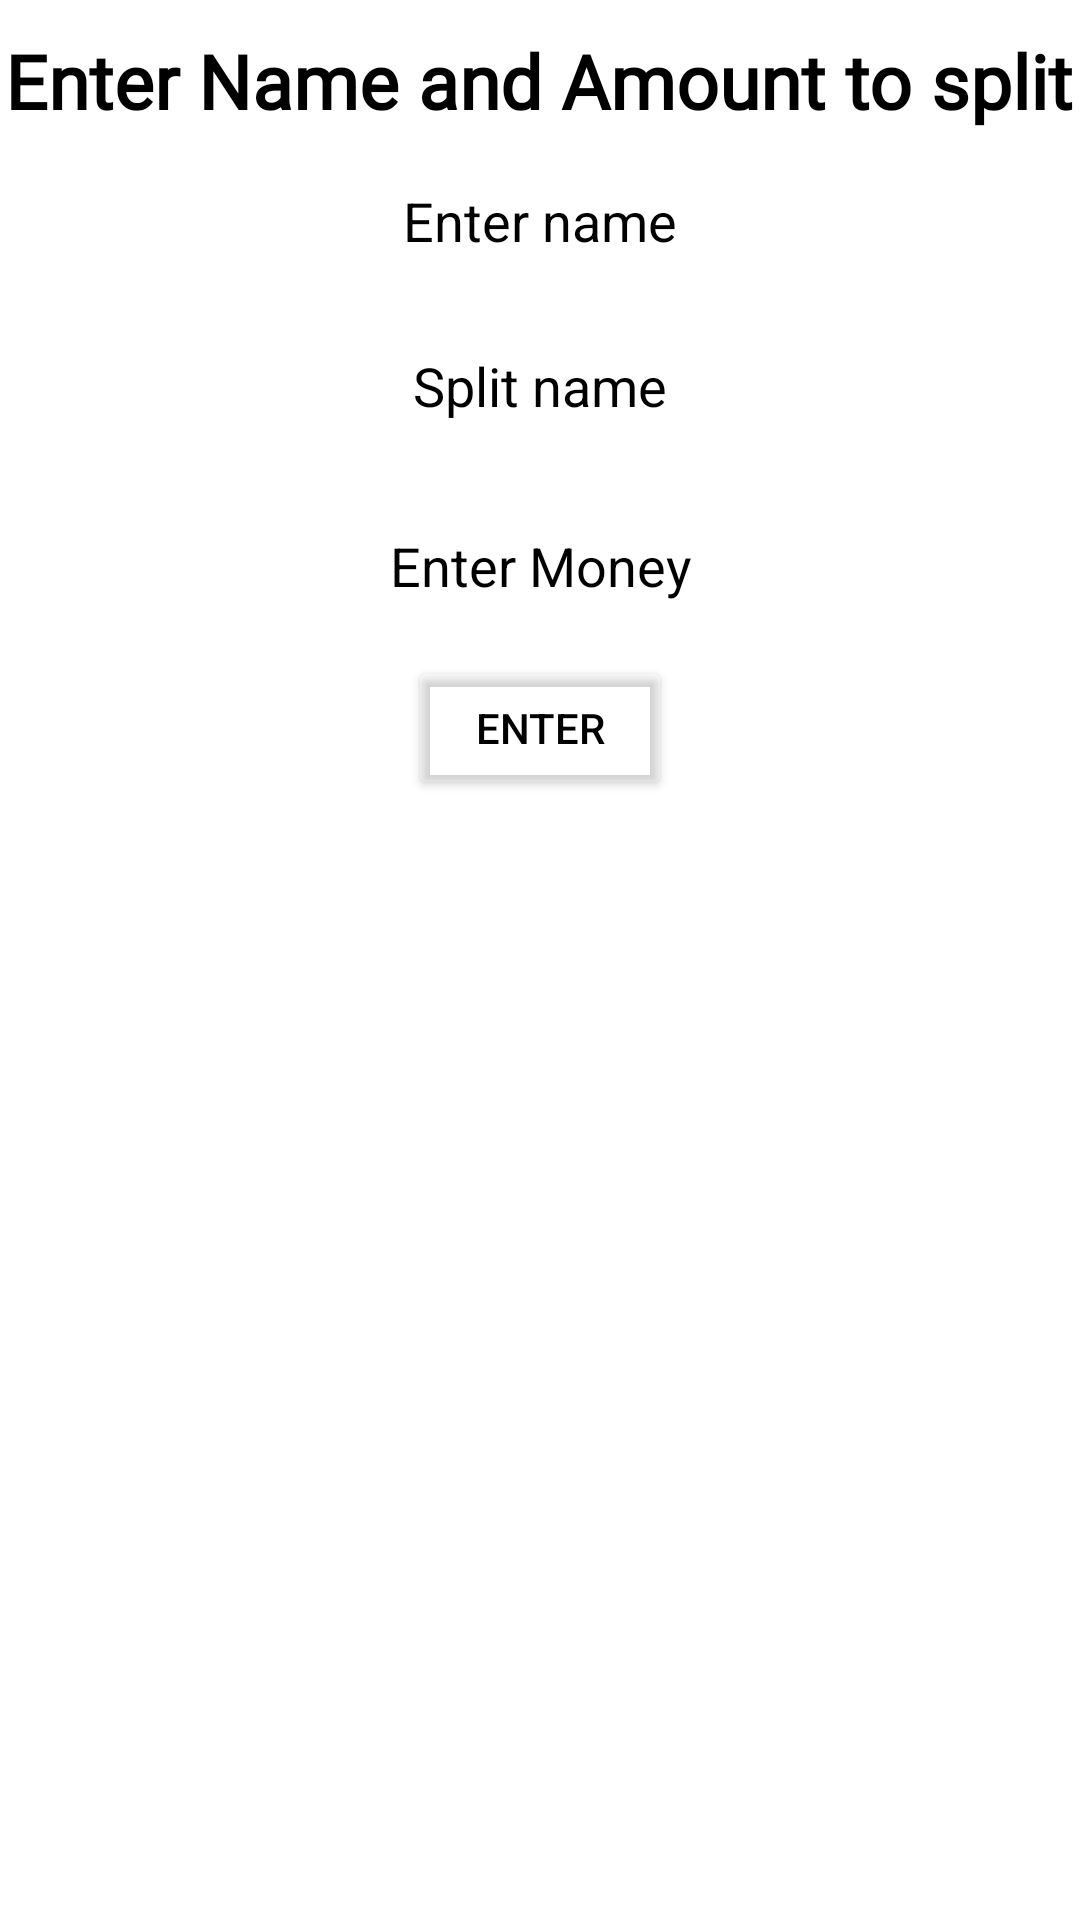

Reconstruct the res/layout file that produces this screen, plus the resources it refers to.
<!-- AndroidManifest.xml: application theme Theme.Deltatask3 -->
<!-- res/layout/d_open.xml -->
<?xml version="1.0" encoding="utf-8"?>
<RelativeLayout xmlns:android="http://schemas.android.com/apk/res/android"
    android:layout_width="match_parent"
    android:layout_height="match_parent"
    android:background="@drawable/appy">
    <TextView
        android:layout_width="wrap_content"
        android:layout_height="wrap_content"
        android:text="Enter Name and Amount to split"
        android:fontFamily="@font/averia_libre"
        android:textColor="@color/black"
        android:textSize="25sp"
        android:id="@+id/amsp"
        android:layout_centerHorizontal="true"
        android:layout_marginTop="10dp"
        android:textStyle="bold"
        android:layout_marginBottom="5dp"
        />
    <EditText
        android:layout_width="200dp"
        android:layout_height="50dp"
        android:id="@+id/spln"
        android:hint="Enter name"
        android:layout_below="@+id/amsp"
        android:layout_centerHorizontal="true"
        android:background="@drawable/designlogin"
        android:layout_marginBottom="5dp"
        android:textAlignment="center"
        android:textColor="@color/black"
        android:textColorHint="@color/black"
        />

    <EditText
        android:layout_width="200dp"
        android:layout_height="50dp"
        android:layout_below="@+id/spln"
        android:id="@+id/amname"
        android:textColor="@color/black"
        android:hint="Split name"
        android:background="@drawable/designlogin"
        android:layout_centerHorizontal="true"
        android:layout_marginBottom="5dp"
        android:textColorHint="@color/black"
        android:textAlignment="center"
        />

    <EditText
        android:layout_width="200dp"
        android:layout_height="50dp"
        android:layout_below="@+id/amname"
        android:layout_centerHorizontal="true"
        android:id="@+id/amedt"
        android:hint="Enter Money"
        android:textColorHint="@color/black"
        android:textAlignment="center"
        android:background="@drawable/designlogin"
        android:textColor="@color/black"
        android:layout_marginTop="5dp"
        />
    <Button
        android:layout_width="wrap_content"
        android:layout_height="wrap_content"
        android:layout_below="@+id/amedt"
        android:layout_marginTop="5dp"
        android:textColor="@color/black"
        android:text="Enter"
        android:id="@+id/amenter"
        android:layout_centerHorizontal="true"
        android:backgroundTint="@color/gray"
        />

</RelativeLayout>
<!-- resources referenced by this layout -->
<resources>
  <color name="black">#FF000000</color>
  <color name="gray">#14FFFFFF</color>
  <style name="Theme.Deltatask3" parent="Theme.MaterialComponents.DayNight.DarkActionBar">
          
          <item name="colorPrimary">@color/purple_500</item>
          <item name="colorPrimaryVariant">@color/purple_700</item>
          <item name="colorOnPrimary">@color/white</item>
          
          <item name="colorSecondary">@color/teal_200</item>
          <item name="colorSecondaryVariant">@color/teal_700</item>
          <item name="colorOnSecondary">@color/black</item>
          
          <item name="android:statusBarColor">?attr/colorPrimaryVariant</item>
          
      </style>
  <color name="purple_500">#FF6200EE</color>
  <color name="purple_700">#FF3700B3</color>
  <color name="white">#FFFFFFFF</color>
  <color name="teal_200">#FF03DAC5</color>
  <color name="teal_700">#FF018786</color>
</resources>
